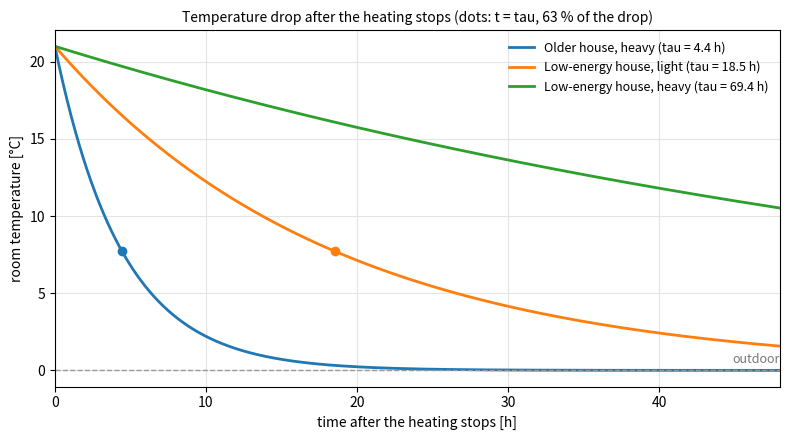

The matplotlib source for this figure:
"""Temperature drop in a room after the heating stops: a one-node RC model.

The room (air, furniture and internal construction) is one heat store C [J/K]
that loses heat through the envelope and ventilation, UA [W/K], to the outdoor
temperature T_out. Optional constant gains Phi [W] (people, appliances, sun).

    C dT/dt = UA (T_out - T) + Phi

With constant T_out and Phi the solution is

    T(t) = T_inf + (T_0 - T_inf) exp(-t / tau),   tau = C / UA,   T_inf = T_out + Phi / UA

Give UA and either C or tau; the other follows from tau = C / UA.

Examples
    python room_cooldown.py                                  # compare the default cases
    python room_cooldown.py --UA 12 --tau 18                 # one case, tau in hours
    python room_cooldown.py --UA 50 --C 800 --hours 12       # one case, C in kJ/K
    python room_cooldown.py --UA 12 --tau 18 --gains 60 --t_out -5
"""
import argparse
import math

import matplotlib.pyplot as plt

# Default cases for a 20 m2 room. UA and C per m2 of floor times 20 m2.
CASES = [
    # name,                          UA [W/K],  C [kJ/K]
    ("Older house, heavy",           2.5 * 20,  40 * 20),
    ("Low-energy house, light",      0.6 * 20,  40 * 20),
    ("Low-energy house, heavy",      0.6 * 20, 150 * 20),
]


def simulate(UA, C, T0=21.0, T_out=0.0, gains=0.0, hours=24.0, dt=60.0):
    """Step the heat balance forward in time (explicit Euler, dt in s).

    Returns lists of time [h] and room temperature [C]. The analytical solution
    is printed alongside, so students can check the numerical result.
    """
    t, T = [0.0], [T0]
    for _ in range(int(hours * 3600 / dt)):
        dTdt = (UA * (T_out - T[-1]) + gains) / C
        T.append(T[-1] + dTdt * dt)
        t.append(t[-1] + dt / 3600)
    return t, T


def analytical(UA, C, t_h, T0, T_out, gains):
    tau = C / UA
    T_inf = T_out + gains / UA
    return T_inf + (T0 - T_inf) * math.exp(-t_h * 3600 / tau)


def main():
    ap = argparse.ArgumentParser(description=__doc__, formatter_class=argparse.RawDescriptionHelpFormatter)
    ap.add_argument("--UA", type=float, help="heat loss coefficient, W/K")
    ap.add_argument("--C", type=float, help="heat capacity, kJ/K")
    ap.add_argument("--tau", type=float, help="time constant, h (instead of C)")
    ap.add_argument("--T0", type=float, default=21.0, help="room temperature when the heating stops, C (default 21)")
    ap.add_argument("--t_out", type=float, default=0.0, help="outdoor temperature, C (default 0)")
    ap.add_argument("--gains", type=float, default=0.0, help="constant internal and solar gains, W (default 0)")
    ap.add_argument("--hours", type=float, default=48.0, help="simulated time, h (default 48)")
    a = ap.parse_args()

    if a.UA is not None:
        if a.tau is not None:
            C = a.tau * 3600 * a.UA          # J/K
        elif a.C is not None:
            C = a.C * 1e3
        else:
            ap.error("give --C or --tau together with --UA")
        cases = [(f"UA = {a.UA:g} W/K, tau = {C / a.UA / 3600:.1f} h", a.UA, C)]
    else:
        cases = [(n, UA, C * 1e3) for n, UA, C in CASES]

    print(f"T0 = {a.T0} C, T_out = {a.t_out} C, gains = {a.gains} W\n")
    print(f"{'case':34s} {'UA W/K':>7s} {'C kJ/K':>8s} {'tau h':>6s} {'T_inf C':>8s} {'T(8 h)':>7s} {'T(24 h)':>8s}")
    fig, ax = plt.subplots(figsize=(8, 4.5))
    for name, UA, C in cases:
        t, T = simulate(UA, C, a.T0, a.t_out, a.gains, a.hours)
        tau_h = C / UA / 3600
        T_inf = a.t_out + a.gains / UA
        print(f"{name:34s} {UA:7.1f} {C / 1e3:8.0f} {tau_h:6.1f} {T_inf:8.1f} "
              f"{analytical(UA, C, 8, a.T0, a.t_out, a.gains):7.1f} {analytical(UA, C, 24, a.T0, a.t_out, a.gains):8.1f}")
        line, = ax.plot(t, T, lw=2, label=f"{name} (tau = {tau_h:.1f} h)")
        if tau_h <= a.hours:   # mark 63 % of the drop at t = tau
            ax.plot(tau_h, analytical(UA, C, tau_h, a.T0, a.t_out, a.gains), "o", color=line.get_color())
    ax.axhline(a.t_out, color="#999", lw=1, ls="--")
    ax.text(a.hours, a.t_out + 0.3, "outdoor", ha="right", va="bottom", color="#777", fontsize=9)
    ax.set_xlabel("time after the heating stops [h]")
    ax.set_ylabel("room temperature [°C]")
    ax.set_xlim(0, a.hours)
    ax.grid(True, color="#e4e4e4")
    ax.legend(frameon=False, fontsize=9)
    ax.set_title("Temperature drop after the heating stops (dots: t = tau, 63 % of the drop)", fontsize=10)
    fig.tight_layout()
    plt.show()


if __name__ == "__main__":
    main()
